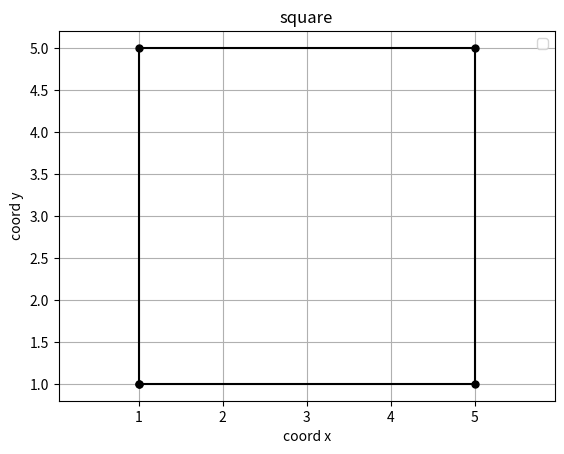

Source code (Python):
import matplotlib.pyplot as plt
x = [1,1,5,5,1]
y = [1,5,5,1,1]
plt.plot(x,y,color='k', marker='o', ms=5)
plt.xlabel('coord x')
plt.ylabel('coord y')
plt.title('square')
plt.legend()
plt.grid()
plt.axis('equal')

plt.show()